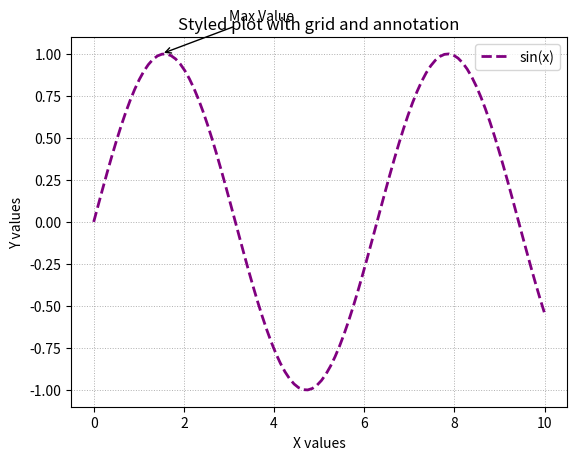
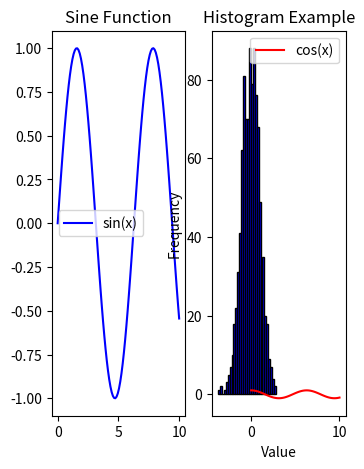

Recreate these plots in Python, in order. (Note: this script raises an exception after producing the figures.)
import numpy as np
import matplotlib.pyplot as plt

# Generate Data
x = np.linspace(0, 10, 100)
y = np.sin(x)

# Create Plot
plt.plot(x, y, linestyle='--', color='purple', linewidth=2, label="sin(x)")

# Add Grid
plt.grid(True, linestyle=':', linewidth=0.7)


# # Add Annotation
plt.annotate("Max Value",xy=(1.5,1),xytext=(3,1.2),
            arrowprops = dict(facecolor='black',arrowstyle='->'))
plt.legend()
plt.xlabel('X values')
plt.ylabel('Y values')
plt.title('Styled plot with grid and annotation')

# # Labels and Title
# plt.xlabel("X Values")
# plt.ylabel("Y Values")
# plt.title("Styled Plot with Grid & Annotation")

# # Show Legend
# plt.legend()

# Show Plot
plt.show()

plt.savefig("plot.png", dpi=300, bbox_inches='tight')


import numpy as np
import matplotlib.pyplot as plt

x = np.linspace(0, 10, 100)  # Generate 100 values from 0 to 10
y1 = np.sin(x)
y2 = np.cos(x)

# Create a Figure with 2 Subplots
plt.figure(figsize=(10,5))

# First Plot (Sine)
plt.subplot(1, 5, 1)  # (rows, cols, index)
plt.plot(x, y1, label="sin(x)", color='blue')
plt.title("Sine Function")
plt.legend()

# Second Plot (Cosine)
plt.subplot(1, 5, 2)
plt.plot(x, y2, label="cos(x)", color='red')
plt.title("Cosine Function")
plt.legend()

# Show Plot
plt.show()

import numpy as np
import matplotlib.pyplot as plt

# Generate Random Data
data = np.random.randn(1000)  # 1000 random numbers from normal distribution
print(data)
# Create Histogram
plt.hist(data, bins=30, color='blue', edgecolor='black')

# Add Labels and Title
plt.xlabel("Value")
plt.ylabel("Frequency")
plt.title("Histogram Example")

# Show Plot
plt.show()

import numpy as np
import matplotlib.pyplot as plt
from lab_utils_multi import zscore_normalize_features, run_gradient_descent_feng
np.set_printoptions(precision=2)  # reduced display precision on numpy arrays

# create target data
x = np.arange(0, 20, 1)
y = 1 + x**2
X = x.reshape(-1, 1)
print(X)

model_w,model_b = run_gradient_descent_feng(X,y,iterations=1000, alpha = 1e-2)

plt.scatter(x, y, marker='x', c='r', label="Actual Value"); plt.title("no feature engineering")
plt.plot(x,X@model_w + model_b, label="Predicted Value");  plt.xlabel("X"); plt.ylabel("y"); plt.legend(); plt.show()

# create target data
x = np.arange(0, 20, 1)
y = 1 + x**2

# Engineer features 
X = x**2      #<-- added engineered feature

X = X.reshape(-1, 1)  #X should be a 2-D Matrix
model_w,model_b = run_gradient_descent_feng(X, y, iterations=10000, alpha = 1e-5)

plt.scatter(x, y, marker='x', c='r', label="Actual Value"); plt.title("Added x**2 feature")
plt.plot(x, np.dot(X,model_w) + model_b, label="Predicted Value"); plt.xlabel("x"); plt.ylabel("y"); plt.legend(); plt.show()

# create target data
x = np.arange(0, 20, 1)
y = x**2

# engineer features .
X = np.c_[x, x**2, x**3]   #<-- added engineered feature

model_w,model_b = run_gradient_descent_feng(X, y, iterations=10000, alpha=1e-7)

plt.scatter(x, y, marker='x', c='r', label="Actual Value"); plt.title("x, x**2, x**3 features")
plt.plot(x, X@model_w + model_b, label="Predicted Value"); plt.xlabel("x"); plt.ylabel("y"); plt.legend(); plt.show()

# create target data
x = np.arange(0, 20, 1)
y = x**2

# engineer features .
X = np.c_[x, x**2, x**3]   #<-- added engineered feature
X_features = ['x','x^2','x^3']

fig,ax=plt.subplots(1, 3, figsize=(12, 3), sharey=True)
for i in range(len(ax)):
    ax[i].scatter(X[:,i],y)
    ax[i].set_xlabel(X_features[i])
ax[0].set_ylabel("y")
plt.show()

# create target data
x = np.arange(0,20,1)
X = np.c_[x, x**2, x**3]
print(f"Peak to Peak range by column in Raw        X:{np.ptp(X,axis=0)}")

# add mean_normalization 
X = zscore_normalize_features(X)     
print(f"Peak to Peak range by column in Normalized X:{np.ptp(X,axis=0)}")

x = np.arange(0,20,1)
y = x**2

X = np.c_[x, x**2, x**3]
X = zscore_normalize_features(X) 

model_w, model_b = run_gradient_descent_feng(X, y, iterations=100000, alpha=1e-1)

plt.scatter(x, y, marker='x', c='r', label="Actual Value"); plt.title("Normalized x x**2, x**3 feature")
plt.plot(x,X@model_w + model_b, label="Predicted Value"); plt.xlabel("x"); plt.ylabel("y"); plt.legend(); plt.show()

x = np.arange(0,20,1)
print(x)
y = np.cos(x/2)
print(y)
X = np.c_[x, x**2, x**3,x**4, x**5, x**6, x**7, x**8, x**9, x**10, x**11, x**12, x**13]
print(X)
X = zscore_normalize_features(X) 

model_w,model_b = run_gradient_descent_feng(X, y, iterations=1000000, alpha = 1e-1)

plt.scatter(x, y, marker='x', c='r', label="Actual Value"); plt.title("Normalized x x**2, x**3 feature")
plt.plot(x,X@model_w + model_b, label="Predicted Value"); plt.xlabel("x"); plt.ylabel("y"); plt.legend(); plt.show()


